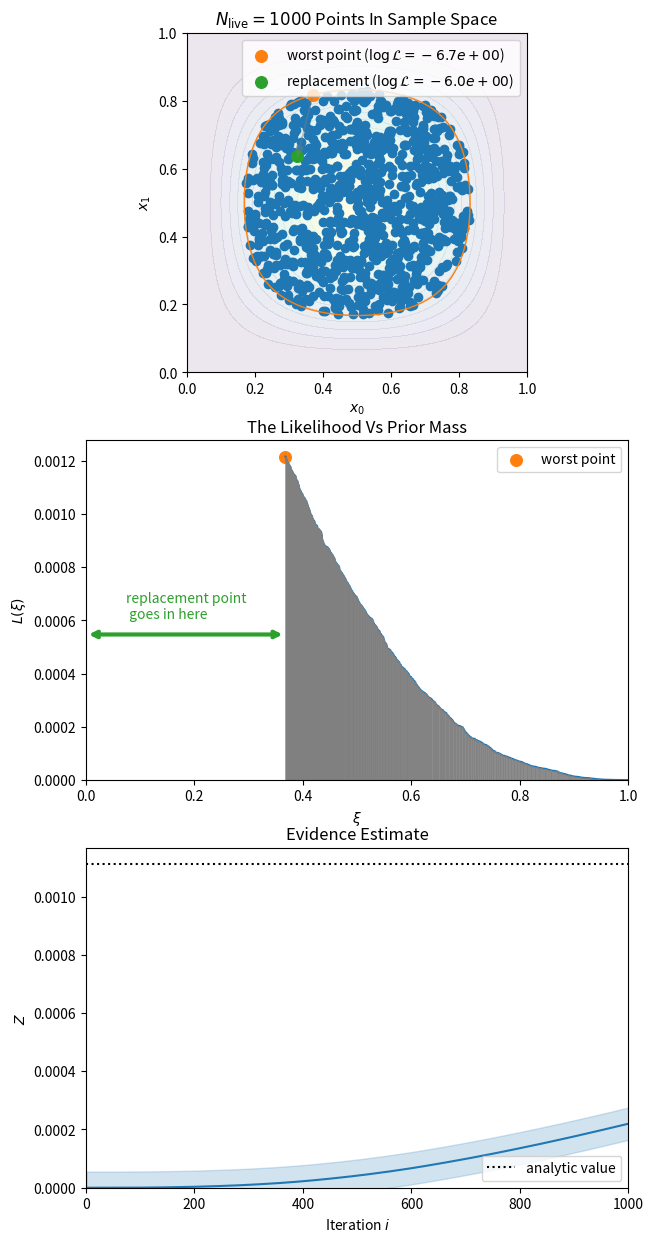

This figure's Python source:
import numpy as np
import matplotlib.pyplot as plt
from scipy.special import beta

class nested_sampling_demo():

    def __init__(self, exponent=2., num_live=10):
        """ initialise nested sampling demo """
        self.dim = 2
        self.exponent = exponent
        self.num_live = num_live

        # the exact, analytic evidence (for testing)
        self.Zexact = beta(self.exponent+1, self.exponent+1)**2

        self.centre_point = 0.5 * np.ones(self.dim)
        self.peak_logL = self.log_likelihood(self.centre_point)

        self.live_points = [ self.prior_sample() for j in range(self.num_live) ]
        self.live_loglikelihoods = [ self.log_likelihood(x) for x in self.live_points ]

        self.xis = [1.]
        self.samples = []
        self.weights = []
        self.logLs = [-np.inf]
        self.dead_point = None
        
        self.iteration = 0

    def log_likelihood(self, x):
        """ the log-likelihood function $\log\mathcal{L}(d|x)$ """
        return self.exponent * ( np.sum(np.log(x)) + np.sum(np.log(1-x)) ) 

    def prior_sample(self, logL=-np.inf):
        """ sample the prior with constraint likelihood > L """
        assert logL<self.peak_logL, "Warning: logL is too large"
        accept = False
        while not accept:
            x = np.random.uniform(size=2)
            accept = (self.log_likelihood(x)>logL)
        return x

    def _iterate(self):
        """ perform one iteration of nested sampling algorithm """
        self.iteration += 1

        idx_min = np.argmin(self.live_loglikelihoods)

        self.samples.append(self.live_points[idx_min])
        
        self.xis.append(np.exp(-self.iteration/self.num_live))
        
        self.weights.append( np.exp(-(self.iteration-1)/self.num_live) - np.exp(-(self.iteration)/self.num_live) )
        
        self.logLs.append(self.live_loglikelihoods[idx_min])
        
        self.dead_point = self.live_points[idx_min]
        
        self.replacement = self.prior_sample(logL=self.live_loglikelihoods[idx_min])
        
        self.live_points[idx_min] = self.replacement
        
        self.live_loglikelihoods[idx_min] = self.log_likelihood(self.live_points[idx_min])

    def iterate(self, num_iter=1):
        """ iterate and plot """
        for i in range(num_iter):
            self._iterate()
        self.plot()

    def plot(self):
        """ make plots showing current state of the algorithm """
        fig, axs = plt.subplots(nrows=3, ncols=1, figsize=(7, 15))

        # 
        border = 1.0e-3
        x = np.linspace(border, 1-border, 50)
        y = np.linspace(border, 1-border, 50)
        X, Y = np.meshgrid(x, y)
        Z = np.zeros_like(X)
        for i, x_ in enumerate(x):
            for j, y_ in enumerate(y):
                Z[i,j] = np.exp(self.log_likelihood(np.array([x_,y_])))
        axs[0].contourf(X, Y, Z, 16, alpha=0.1)
        axs[0].contour(X, Y, Z, [np.exp(self.log_likelihood(self.dead_point))], colors='C1', linewidths=1)
        
        axs[0].set_title(r'$N_{\rm live}='+str(self.num_live)+'$ Points In Sample Space')
        pts = np.array(self.live_points)
        axs[0].scatter(pts[:,0], pts[:,1], color='C0')
        axs[0].scatter(self.dead_point[0], self.dead_point[1], s=70, label='worst point ($\log\mathcal{L}='+
                       '{:.1e}'.format(self.log_likelihood(self.dead_point))+'$)', color='C1')
        axs[0].scatter(self.replacement[0], self.replacement[1], s=70, label='replacement ($\log\mathcal{L}='+
                       '{:.1e}'.format(self.log_likelihood(self.replacement))+'$)', color='C2')
        axs[0].arrow(self.dead_point[0], self.dead_point[1],
                     self.replacement[0]-self.dead_point[0], self.replacement[1]-self.dead_point[1],
                     color='grey', length_includes_head=True, width=1.5e-3, head_width=2.0e-2, alpha=0.3)
        axs[0].set_xlim(0,1)
        axs[0].set_ylim(0,1)
        axs[0].set_aspect('equal')
        axs[0].set_xlabel(r'$x_0$')
        axs[0].set_ylabel(r'$x_1$')
        axs[0].legend(loc='upper right', frameon=True)

        # 
        axs[1].set_title('The Likelihood Vs Prior Mass')
        axs[1].plot(self.xis, np.exp(self.logLs), color='C0')
        if self.iteration<40:
            axs[1].scatter(self.xis, np.exp(self.logLs), color='C0', s=20)
        axs[1].scatter(self.xis[-1], np.exp(self.log_likelihood(self.dead_point)), color='C1', s=70, 
                       label='worst point')
        for i in range(len(self.xis[1:])):
            axs[1].plot([self.xis[i+1],self.xis[i+1]], [0, np.exp(self.logLs[i+1])], color='grey', lw=0.5)
        axs[1].set_xlim(0,1)
        axs[1].set_ylim(0,1.05*np.exp(self.logLs[-1]))
        axs[1].set_xlabel(r'$\xi$')
        axs[1].set_ylabel(r'$L(\xi)$')
        if min(self.xis)>0.25:
            axs[1].annotate('', xy=(0,0.45*max(np.exp(self.logLs))), 
                            xytext=(min(self.xis),0.45*max(np.exp(self.logLs))), 
                            arrowprops=dict(arrowstyle='<->', color='C2', lw=3))
            axs[1].text(0.2*min(self.xis), 0.5*max(np.exp(self.logLs)),
                            'replacement point\n goes in here', color='C2') 
        axs[1].legend(loc='upper right', frameon=True)
        
        #
        axs[2].set_title('Evidence Estimate')
        iter = np.arange(1, 1+self.iteration)
        Zest = np.cumsum(np.array(self.weights)*np.exp(self.logLs[1:]))
        axs[2].plot(iter,Zest, color='C0')
        if self.iteration<40:
            axs[2].scatter(iter,Zest, color='C0', s=20)
        dZ = 0.05*self.Zexact*np.ones_like(iter)
        axs[2].fill_between(iter, Zest-dZ, Zest+dZ, color='C0', alpha=0.2)
        axs[2].axhline(self.Zexact, color='k', ls=':', label='analytic value')
        axs[2].set_xlabel(r'Iteration $i$')
        axs[2].set_ylabel(r'$Z$')
        axs[2].legend(loc='lower right')
        axs[2].set_xlim(0,self.iteration)
        axs[2].set_ylim(0,1.05*max(self.Zexact, np.sum(np.array(self.weights)*np.exp(self.logLs[1:]))))

        plt.show()

NS = nested_sampling_demo(num_live=1000)

NS.iterate(num_iter=1000)





